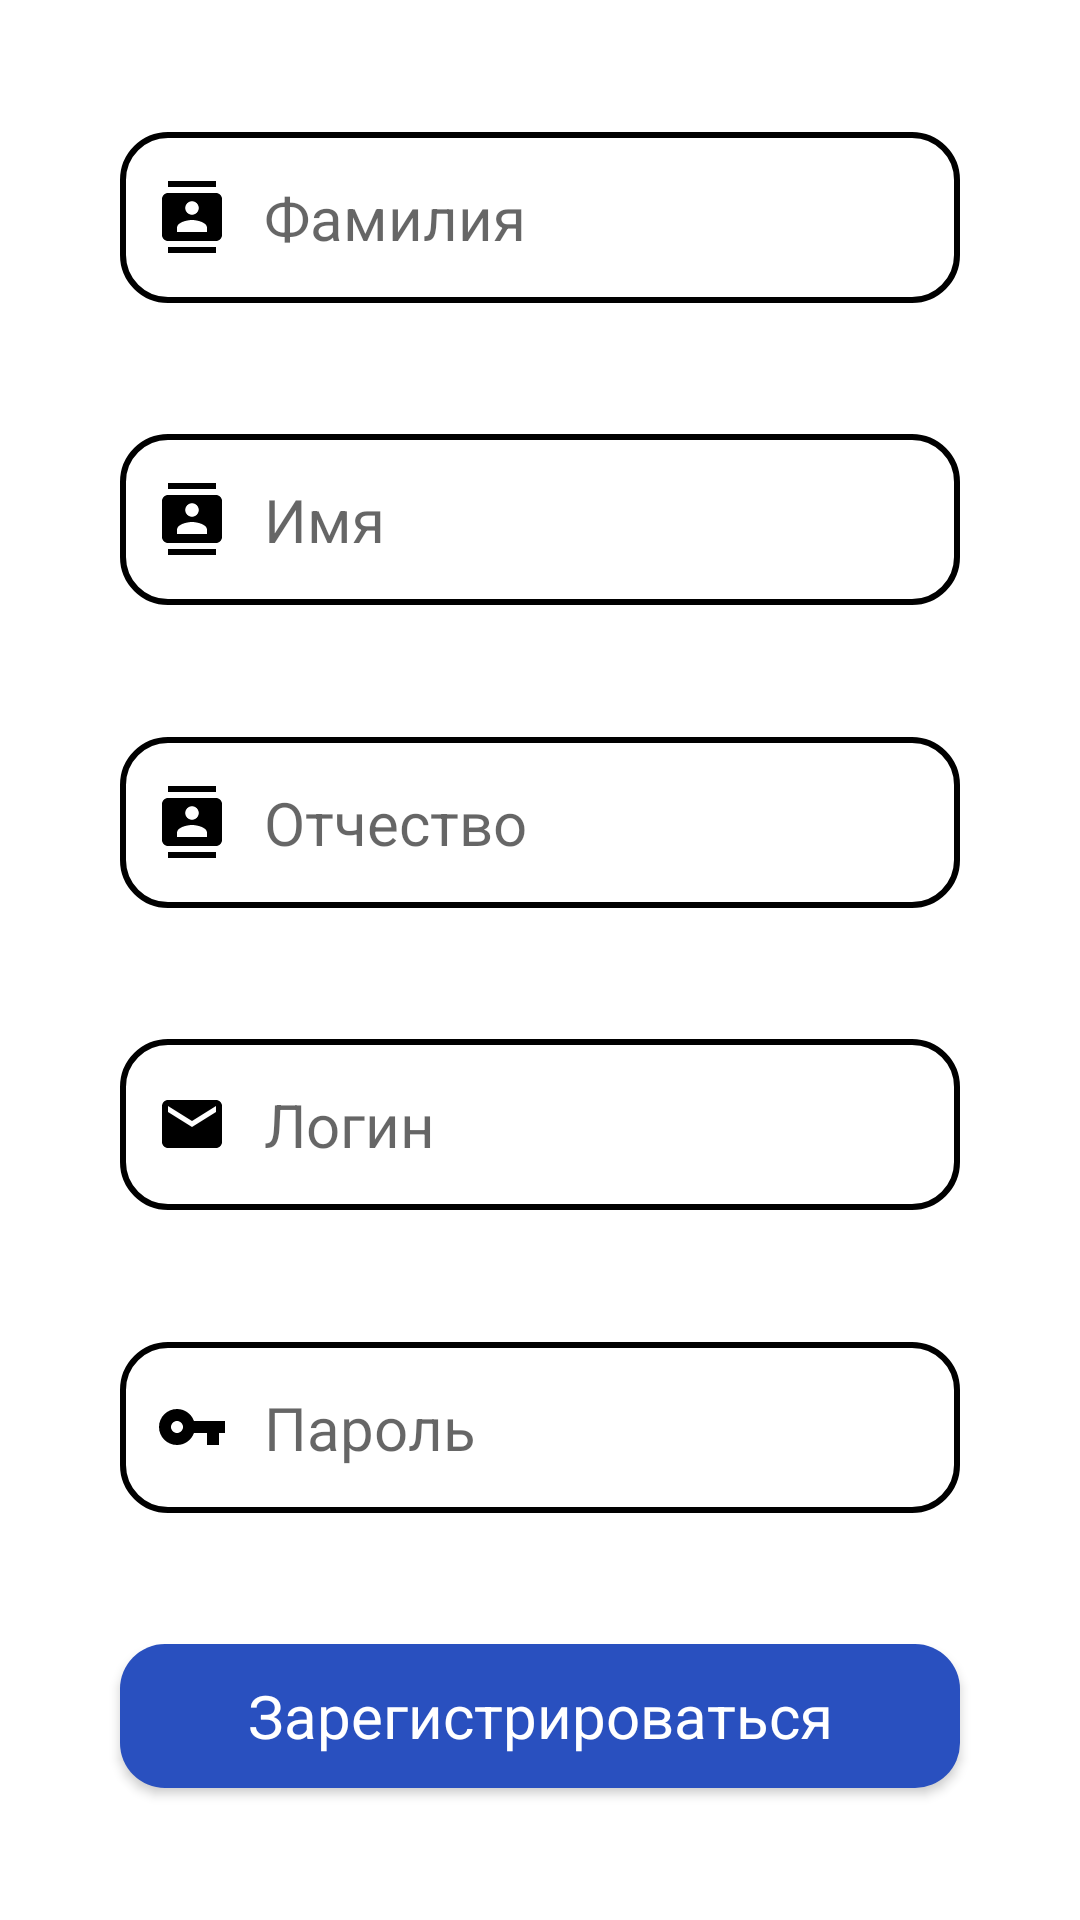

Reconstruct the res/layout file that produces this screen, plus the resources it refers to.
<!-- AndroidManifest.xml: application theme Theme.CheckIt -->
<!-- res/layout/fragment_reg.xml -->
<?xml version="1.0" encoding="utf-8"?>
<androidx.constraintlayout.widget.ConstraintLayout
    xmlns:android="http://schemas.android.com/apk/res/android"
    xmlns:app="http://schemas.android.com/apk/res-auto"
    android:layout_width="match_parent"
    android:layout_height="match_parent">

    <EditText
        android:id="@+id/name"
        android:hint="Фамилия"
        android:textSize="20sp"
        android:maxLength="50"
        android:layout_width="match_parent"
        android:layout_height="wrap_content"
        android:layout_marginLeft="40dp"
        android:layout_marginRight="40dp"
        android:drawableStart="@drawable/ic_contact_style"
        android:drawablePadding="12dp"
        android:padding="15dp"
        android:paddingStart="12dp"
        android:paddingEnd="12dp"
        android:background="@drawable/edittext_style"
        android:autofillHints="emailAddress"
        app:layout_constraintLeft_toLeftOf="parent"
        app:layout_constraintRight_toRightOf="parent"
        app:layout_constraintTop_toTopOf="parent"
        app:layout_constraintBottom_toTopOf="@id/middleName"/>

    <EditText
        android:id="@+id/middleName"
        android:hint="Имя"
        android:textSize="20sp"
        android:maxLength="50"
        android:layout_width="match_parent"
        android:layout_height="wrap_content"
        android:layout_marginLeft="40dp"
        android:layout_marginRight="40dp"
        android:drawableStart="@drawable/ic_contact_style"
        android:drawablePadding="12dp"
        android:padding="15dp"
        android:paddingStart="12dp"
        android:paddingEnd="12dp"
        android:background="@drawable/edittext_style"
        android:autofillHints="emailAddress"
        app:layout_constraintLeft_toLeftOf="parent"
        app:layout_constraintRight_toRightOf="parent"
        app:layout_constraintTop_toBottomOf="@id/name"
        app:layout_constraintBottom_toTopOf="@id/lastName"/>

    <EditText
        android:id="@+id/lastName"
        android:hint="Отчество"
        android:textSize="20sp"
        android:maxLength="50"
        android:layout_width="match_parent"
        android:layout_height="wrap_content"
        android:layout_marginLeft="40dp"
        android:layout_marginRight="40dp"
        android:drawableStart="@drawable/ic_contact_style"
        android:drawablePadding="12dp"
        android:padding="15dp"
        android:paddingStart="12dp"
        android:paddingEnd="12dp"
        android:background="@drawable/edittext_style"
        android:autofillHints="emailAddress"
        app:layout_constraintLeft_toLeftOf="parent"
        app:layout_constraintRight_toRightOf="parent"
        app:layout_constraintTop_toBottomOf="@id/middleName"
        app:layout_constraintBottom_toTopOf="@id/login"/>

    <EditText
        android:id="@+id/login"
        android:hint="Логин"
        android:maxLength="50"
        android:textSize="20sp"
        android:layout_width="match_parent"
        android:layout_height="wrap_content"
        android:layout_marginLeft="40dp"
        android:layout_marginRight="40dp"
        android:drawableStart="@drawable/ic_email_style"
        android:drawablePadding="12dp"
        android:padding="15dp"
        android:paddingStart="12dp"
        android:paddingEnd="12dp"
        android:background="@drawable/edittext_style"
        android:autofillHints="emailAddress"
        app:layout_constraintLeft_toLeftOf="parent"
        app:layout_constraintRight_toRightOf="parent"
        app:layout_constraintTop_toBottomOf="@id/lastName"
        app:layout_constraintBottom_toTopOf="@id/password"/>

    <EditText
        android:id="@+id/password"
        android:hint="Пароль"
        android:maxLength="50"
        android:textSize="20sp"
        android:layout_width="match_parent"
        android:layout_height="wrap_content"
        android:layout_marginLeft="40dp"
        android:layout_marginRight="40dp"
        android:drawableStart="@drawable/ic_password_style"
        android:drawablePadding="12dp"
        android:padding="15dp"
        android:paddingStart="12dp"
        android:paddingEnd="12dp"
        android:background="@drawable/edittext_style"
        android:inputType="textPassword"
        android:autofillHints="password"
        app:layout_constraintLeft_toLeftOf="parent"
        app:layout_constraintRight_toRightOf="parent"
        app:layout_constraintTop_toBottomOf="@id/login"
        app:layout_constraintBottom_toTopOf="@id/regButton"/>

    <Button
        android:id="@+id/regButton"
        android:text="Зарегистрироваться"
        android:textSize="20sp"
        android:textColor="@color/white"
        android:textAllCaps="false"
        android:layout_width="match_parent"
        android:layout_height="wrap_content"
        android:layout_marginLeft="40dp"
        android:layout_marginRight="40dp"
        android:background="@drawable/button_style"
        app:layout_constraintLeft_toLeftOf="parent"
        app:layout_constraintRight_toRightOf="parent"
        app:layout_constraintTop_toBottomOf="@id/password"
        app:layout_constraintBottom_toBottomOf="parent"/>

</androidx.constraintlayout.widget.ConstraintLayout>
<!-- resources referenced by this layout -->
<resources>
  <color name="white">#FFFFFFFF</color>
  <!-- drawable button_style (drawable-v24) -->
  <?xml version="1.0" encoding="utf-8"?>
  <shape
      xmlns:android="http://schemas.android.com/apk/res/android">
  
      <solid
          android:color="?attr/colorPrimary"/>
  
      <corners
          android:radius="15dp"/>
  
  </shape>
  <!-- drawable ic_contact_style (drawable-v24) -->
  <?xml version="1.0" encoding="utf-8"?>
  <selector
      xmlns:android="http://schemas.android.com/apk/res/android">
      <item
          android:drawable="@drawable/ic_contact"
          android:state_focused="false">
      </item>
      <item
          android:drawable="@drawable/ic_contact_focused"
          android:state_enabled="true">
      </item>
  </selector>
  <!-- drawable ic_email_style (drawable-v24) -->
  <?xml version="1.0" encoding="utf-8"?>
  <selector
      xmlns:android="http://schemas.android.com/apk/res/android">
      <item
          android:drawable="@drawable/ic_email"
          android:state_focused="false">
      </item>
      <item
          android:drawable="@drawable/ic_email_focused"
          android:state_enabled="true">
      </item>
  </selector>
  <!-- drawable ic_password_style (drawable-v24) -->
  <?xml version="1.0" encoding="utf-8"?>
  <selector
      xmlns:android="http://schemas.android.com/apk/res/android">
      <item
          android:drawable="@drawable/ic_password"
          android:state_focused="false">
      </item>
      <item
          android:drawable="@drawable/ic_password_focused"
          android:state_enabled="true">
      </item>
  </selector>
  <!-- drawable ic_email (drawable-v24) -->
  <vector
      android:height="24dp"
      android:tint="?attr/colorOnSecondary"
      android:viewportHeight="24"
      android:viewportWidth="24"
      android:width="24dp"
      xmlns:android="http://schemas.android.com/apk/res/android">
  
      <path
          android:fillColor="@android:color/white"
          android:pathData="M20,4L4,4c-1.1,0 -1.99,0.9 -1.99,2L2,18c0,1.1 0.9,2 2,2h16c1.1,0 2,-0.9 2,-2L22,6c0,-1.1 -0.9,-2 -2,-2zM20,8l-8,5 -8,-5L4,6l8,5 8,-5v2z"/>
  
  </vector>
  <!-- drawable ic_email_focused (drawable-v24) -->
  <vector
      android:height="24dp"
      android:tint="?attr/colorPrimary"
      android:viewportHeight="24"
      android:viewportWidth="24"
      android:width="24dp"
      xmlns:android="http://schemas.android.com/apk/res/android">
  
      <path
          android:fillColor="@android:color/white"
          android:pathData="M20,4L4,4c-1.1,0 -1.99,0.9 -1.99,2L2,18c0,1.1 0.9,2 2,2h16c1.1,0 2,-0.9 2,-2L22,6c0,-1.1 -0.9,-2 -2,-2zM20,8l-8,5 -8,-5L4,6l8,5 8,-5v2z"/>
  
  </vector>
  <!-- drawable ic_password (drawable-v24) -->
  <vector
      android:height="24dp"
      android:tint="?attr/colorOnSecondary"
      android:viewportHeight="24"
      android:viewportWidth="24"
      android:width="24dp"
      xmlns:android="http://schemas.android.com/apk/res/android">
  
      <path
          android:fillColor="@android:color/white"
          android:pathData="M12.65,10C11.83,7.67 9.61,6 7,6c-3.31,0 -6,2.69 -6,6s2.69,6 6,6c2.61,0 4.83,-1.67 5.65,-4H17v4h4v-4h2v-4H12.65zM7,14c-1.1,0 -2,-0.9 -2,-2s0.9,-2 2,-2 2,0.9 2,2 -0.9,2 -2,2z"/>
  
  </vector>
  <!-- drawable ic_password_focused (drawable-v24) -->
  <vector
      android:height="24dp"
      android:tint="?attr/colorPrimary"
      android:viewportHeight="24"
      android:viewportWidth="24"
      android:width="24dp"
      xmlns:android="http://schemas.android.com/apk/res/android">
  
      <path
          android:fillColor="@android:color/white"
          android:pathData="M12.65,10C11.83,7.67 9.61,6 7,6c-3.31,0 -6,2.69 -6,6s2.69,6 6,6c2.61,0 4.83,-1.67 5.65,-4H17v4h4v-4h2v-4H12.65zM7,14c-1.1,0 -2,-0.9 -2,-2s0.9,-2 2,-2 2,0.9 2,2 -0.9,2 -2,2z"/>
  
  </vector>
  <color name="blue">#2950BF</color>
  <color name="indigo">#A365D8</color>
  <color name="yellow">#E8C200</color>
  <color name="black">#FF000000</color>
</resources>
